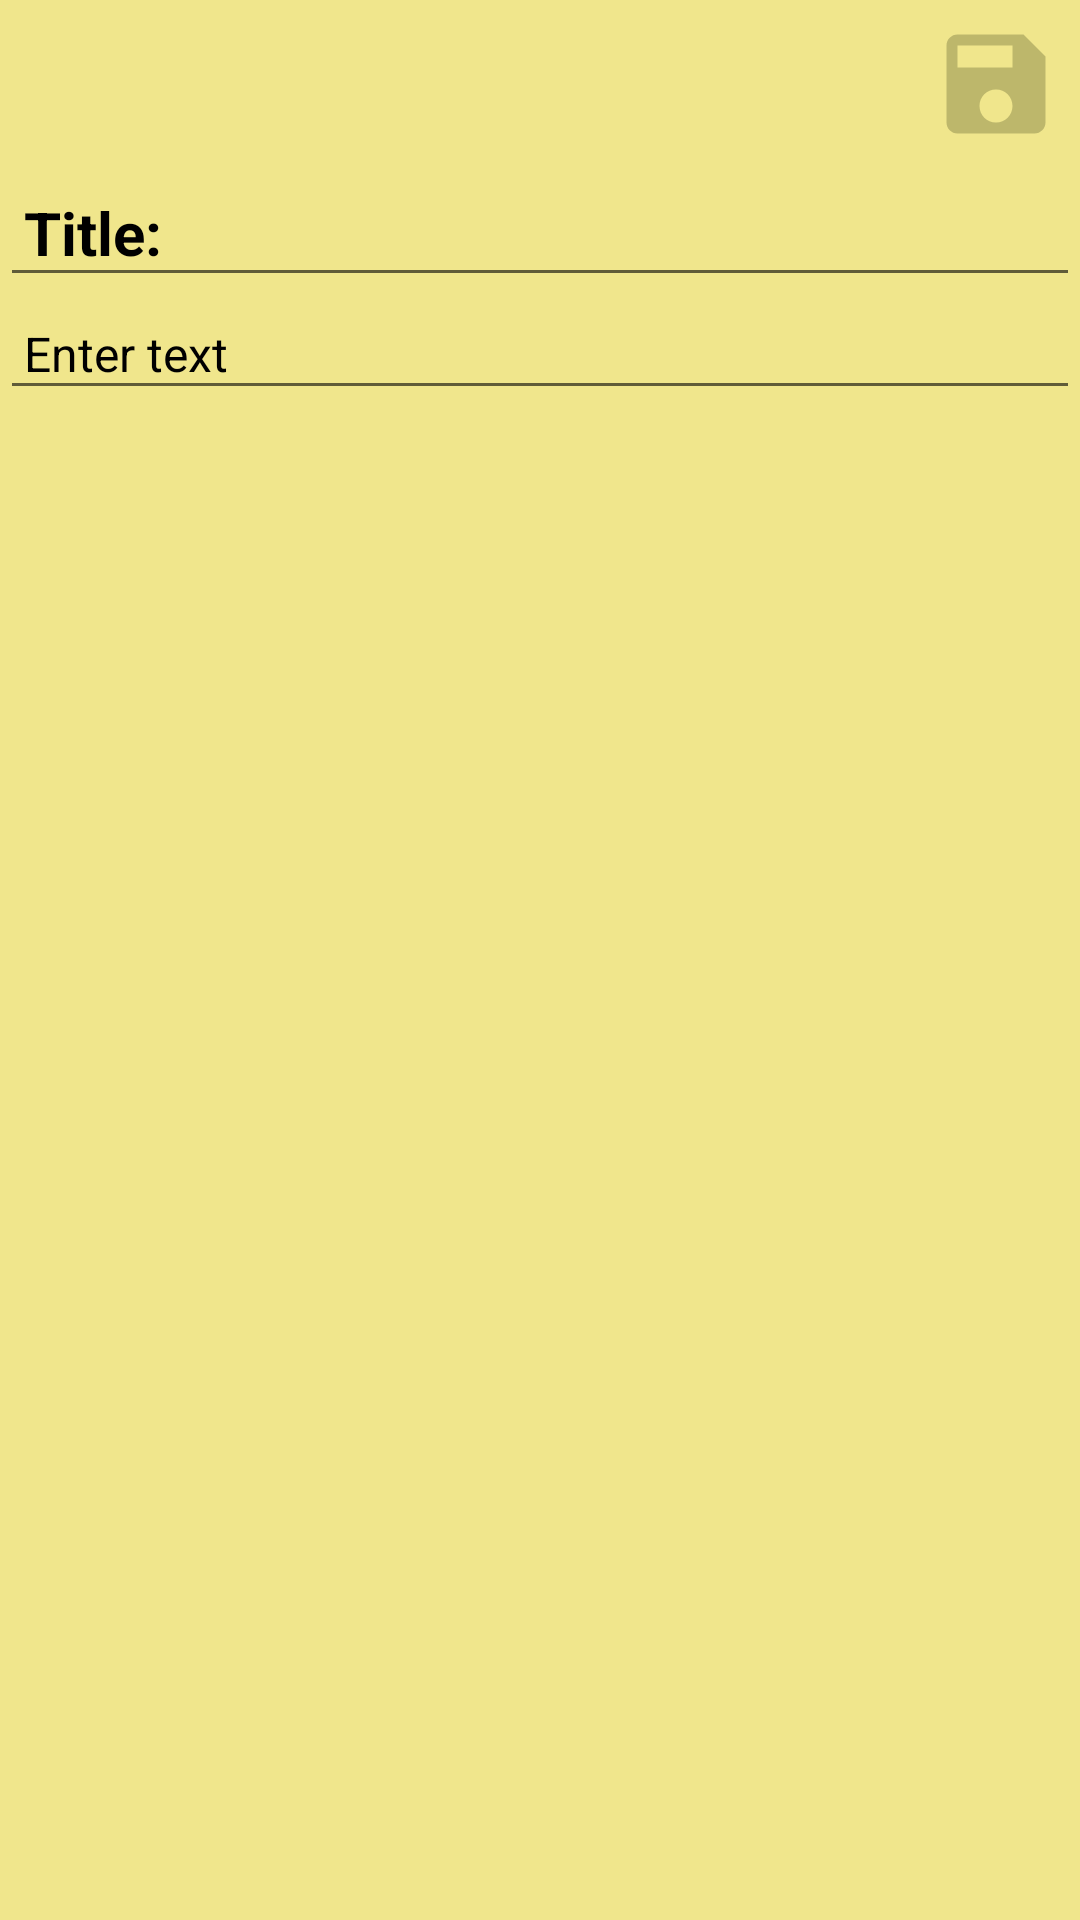

This screen was rendered from an Android layout file. Write that file and the resources it references.
<!-- AndroidManifest.xml: activity theme Theme.MyApplication.NoActionBar -->
<!-- res/layout/activity_notes_taker.xml -->
<?xml version="1.0" encoding="utf-8"?>
<LinearLayout
    xmlns:android="http://schemas.android.com/apk/res/android"
    xmlns:app="http://schemas.android.com/apk/res-auto"
    xmlns:tools="http://schemas.android.com/tools"
    android:layout_width="match_parent"
    android:layout_height="match_parent"
    android:background="@color/Khaki"
    android:orientation="vertical"
    tools:context=".Activity.NotesTakerActivity">

    <androidx.appcompat.widget.Toolbar
        android:id="@+id/toolbar_notes"
        app:title="@string/app_name"
        app:titleTextColor="@color/black"
        android:layout_width="match_parent"
        android:layout_height="?attr/actionBarSize">

        <RelativeLayout
            android:layout_width="match_parent"
            android:layout_height="match_parent">
        <ImageView
            android:id="@+id/imageView_save"
            android:layout_alignParentEnd="true"
            android:src="@drawable/ic_save"
            android:padding="6dp"
            android:background="@android:color/transparent"
            android:layout_width="?attr/actionBarSize"
            android:layout_height="?attr/actionBarSize"/>
        </RelativeLayout>
    </androidx.appcompat.widget.Toolbar>

    <EditText
        android:id="@+id/editText_title"
        android:layout_width="match_parent"
        android:layout_height="wrap_content"
        android:hint="Title: "
        android:textColor="@color/black"
        android:padding="8dp"
        android:textStyle="bold"
        android:textSize="20sp"
        android:textColorHint="@color/black"
        android:singleLine="true"/>

    <EditText
        android:id="@+id/editText_notes"
        android:layout_width="match_parent"
        android:layout_height="wrap_content"
        android:hint="Enter text"
        android:textColor="@color/black"
        android:padding="8dp"
        android:textStyle="normal"
        android:textSize="16sp"
        android:textColorHint="@color/black"/>

</LinearLayout>
<!-- resources referenced by this layout -->
<resources>
  <color name="Khaki">#F0E68C</color>
  <color name="black">#FF000000</color>
  <!-- drawable ic_save (drawable) -->
  <vector android:height="24dp" android:tint="@color/DarkKhaki"
      android:viewportHeight="24" android:viewportWidth="24"
      android:width="24dp" xmlns:android="http://schemas.android.com/apk/res/android">
      <path android:fillColor="@android:color/white" android:pathData="M17,3L5,3c-1.11,0 -2,0.9 -2,2v14c0,1.1 0.89,2 2,2h14c1.1,0 2,-0.9 2,-2L21,7l-4,-4zM12,19c-1.66,0 -3,-1.34 -3,-3s1.34,-3 3,-3 3,1.34 3,3 -1.34,3 -3,3zM15,9L5,9L5,5h10v4z"/>
  </vector>
  <string name="app_name">Zametki</string>
  <style name="Theme.MyApplication.NoActionBar" parent="Theme.MaterialComponents.DayNight.NoActionBar">
          
          <item name="colorPrimary">@color/purple_500</item>
          <item name="colorPrimaryVariant">@color/purple_700</item>
          <item name="colorOnPrimary">@color/white</item>
          
          <item name="colorSecondary">@color/teal_200</item>
          <item name="colorSecondaryVariant">@color/teal_700</item>
          <item name="colorOnSecondary">@color/black</item>
          
          <item name="android:statusBarColor">?attr/colorPrimaryVariant</item>
          
      </style>
  <color name="DarkKhaki">#BDB76B</color>
  <color name="purple_500">#FF6200EE</color>
  <color name="purple_700">#FF3700B3</color>
  <color name="white">#FFFFFFFF</color>
  <color name="teal_200">#FF03DAC5</color>
  <color name="teal_700">#FF018786</color>
</resources>
